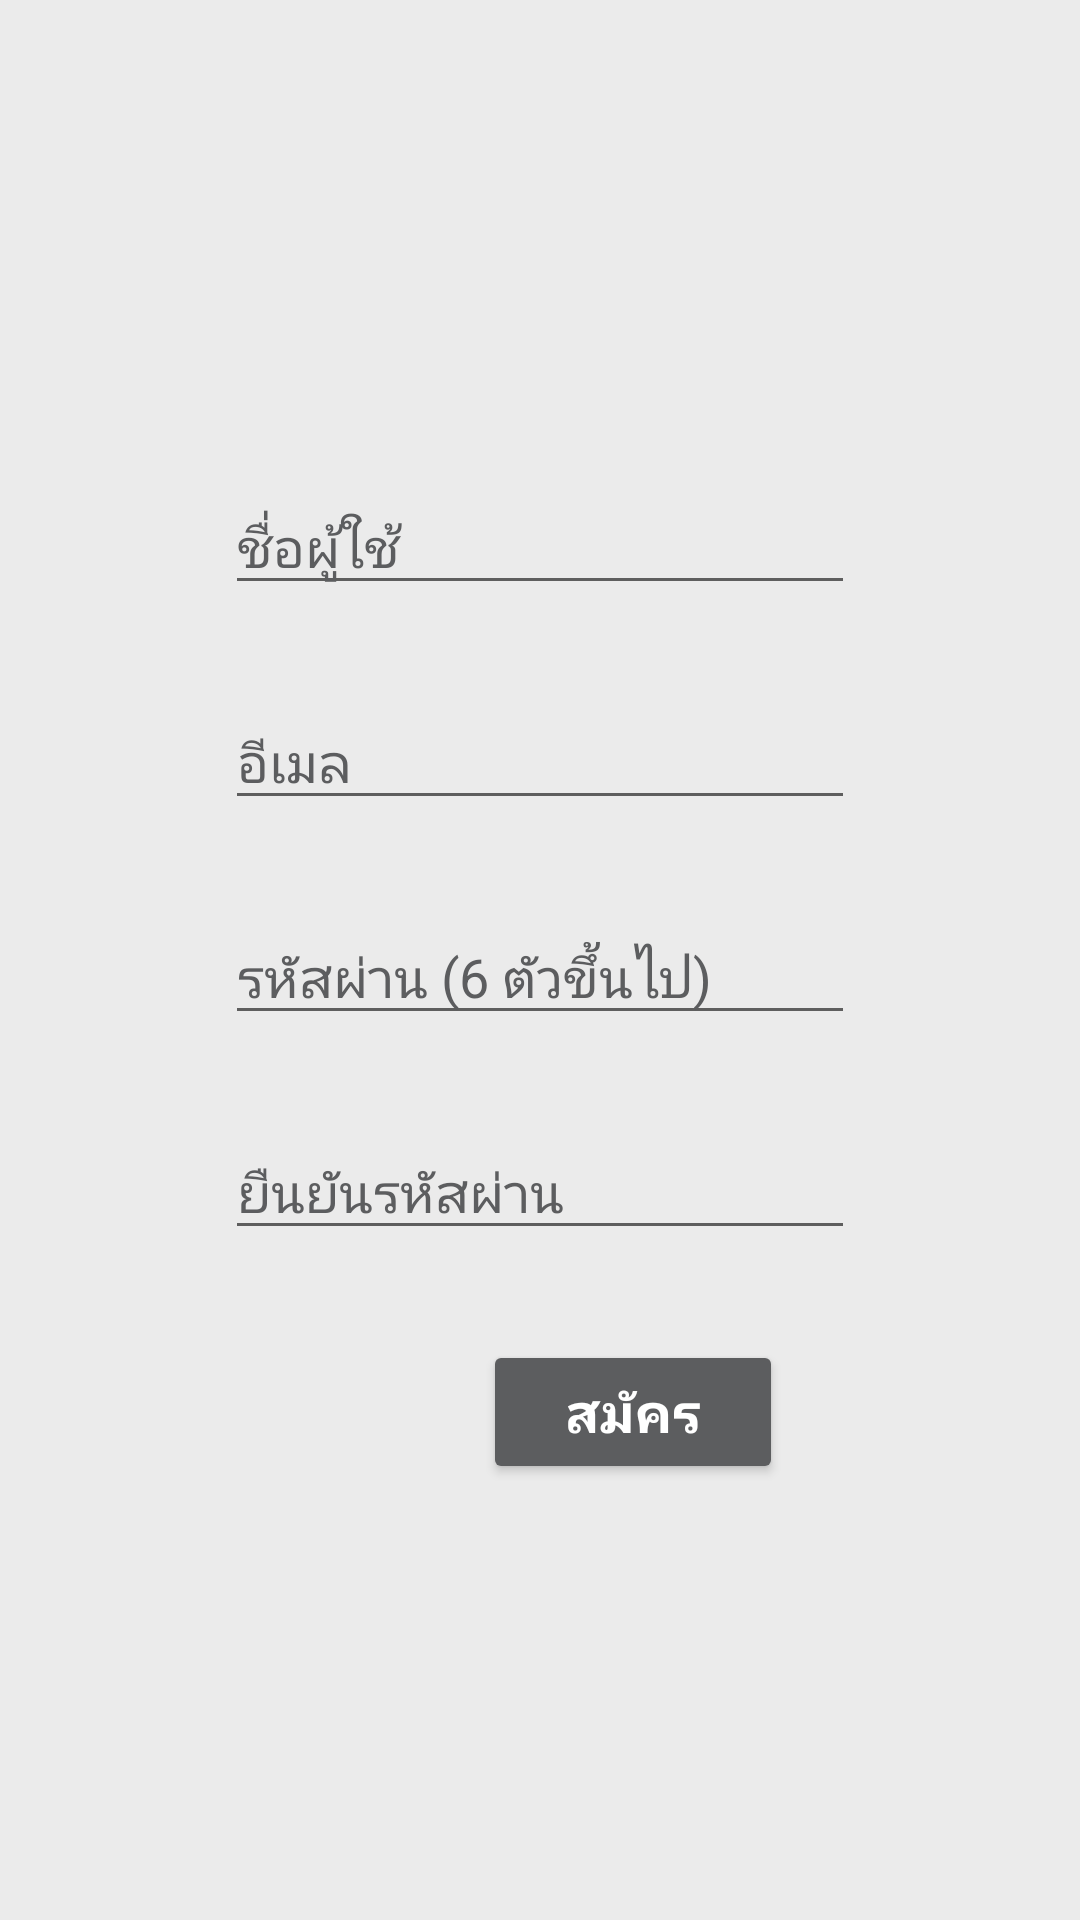

Layout XML and referenced resources for this Android screen:
<!-- AndroidManifest.xml: application theme AppTheme -->
<!-- res/layout/activity_registration.xml -->
<?xml version="1.0" encoding="utf-8"?>

<androidx.constraintlayout.widget.ConstraintLayout xmlns:android="http://schemas.android.com/apk/res/android"
    xmlns:app="http://schemas.android.com/apk/res-auto"
    xmlns:tools="http://schemas.android.com/tools"
    android:layout_width="match_parent"
    android:layout_height="match_parent"
    android:background="@color/colorGray"
    tools:context=".RegistrationActivity">

    <Button
        android:id="@+id/btn_sign_up"
        android:layout_width="100dp"
        android:layout_height="wrap_content"
        android:layout_marginTop="30dp"
        android:layout_marginEnd="99dp"
        android:text="สมัคร"
        android:backgroundTint="@color/colorDarkGray"
        android:textColor="@color/colorWhite"
        android:textStyle="bold"
        android:textSize="18sp"
        app:layout_constraintEnd_toEndOf="parent"
        app:layout_constraintTop_toBottomOf="@+id/et_confirm_pass" />

    <EditText
        android:id="@+id/et_confirm_pass"
        android:layout_width="wrap_content"
        android:layout_height="wrap_content"
        android:layout_marginStart="99dp"
        android:layout_marginTop="30dp"
        android:layout_marginEnd="99dp"
        android:ems="10"
        android:hint="ยืนยันรหัสผ่าน"
        android:inputType="textPersonName"
        android:textColorHint="@color/colorDarkGray"
        app:layout_constraintEnd_toEndOf="parent"
        app:layout_constraintStart_toStartOf="parent"
        app:layout_constraintTop_toBottomOf="@+id/et_password" />

    <EditText
        android:id="@+id/et_password"
        android:layout_width="wrap_content"
        android:layout_height="wrap_content"
        android:layout_marginStart="99dp"
        android:layout_marginTop="30dp"
        android:layout_marginEnd="99dp"
        android:ems="10"
        android:hint="รหัสผ่าน (6 ตัวขึ้นไป)"
        android:inputType="textPersonName"
        android:textColorHint="@color/colorDarkGray"
        app:layout_constraintEnd_toEndOf="parent"
        app:layout_constraintStart_toStartOf="parent"
        app:layout_constraintTop_toBottomOf="@+id/et_email" />

    <EditText
        android:id="@+id/et_username"
        android:layout_width="wrap_content"
        android:layout_height="wrap_content"
        android:layout_marginStart="99dp"
        android:layout_marginTop="160dp"
        android:layout_marginEnd="99dp"
        android:ems="10"
        android:hint="ชื่อผู้ใช้"
        android:textColorHint="@color/colorDarkGray"
        android:inputType="textPersonName"
        app:layout_constraintEnd_toEndOf="parent"
        app:layout_constraintStart_toStartOf="parent"
        app:layout_constraintTop_toTopOf="parent" />

    <EditText
        android:id="@+id/et_email"
        android:layout_width="wrap_content"
        android:layout_height="wrap_content"
        android:layout_marginStart="99dp"
        android:layout_marginTop="30dp"
        android:layout_marginEnd="99dp"
        android:ems="10"
        android:hint="อีเมล"
        android:inputType="textPersonName"
        android:textColorHint="@color/colorDarkGray"
        app:layout_constraintEnd_toEndOf="parent"
        app:layout_constraintStart_toStartOf="parent"
        app:layout_constraintTop_toBottomOf="@+id/et_username" />

</androidx.constraintlayout.widget.ConstraintLayout>
<!-- resources referenced by this layout -->
<resources>
  <color name="colorDarkGray">#5C5D5F</color>
  <color name="colorGray">#EBEBEB</color>
  <color name="colorWhite">#FFFFFF</color>
  <style name="AppTheme" parent="Theme.AppCompat.Light.DarkActionBar">
          
          <item name="colorPrimary">@color/colorPrimary</item>
          <item name="colorPrimaryDark">@color/colorPrimaryDark</item>
          <item name="colorAccent">@color/colorAccent</item>
      </style>
  <color name="colorPrimary">#000000</color>
  <color name="colorPrimaryDark">#454545</color>
  <color name="colorAccent">#000000</color>
</resources>
